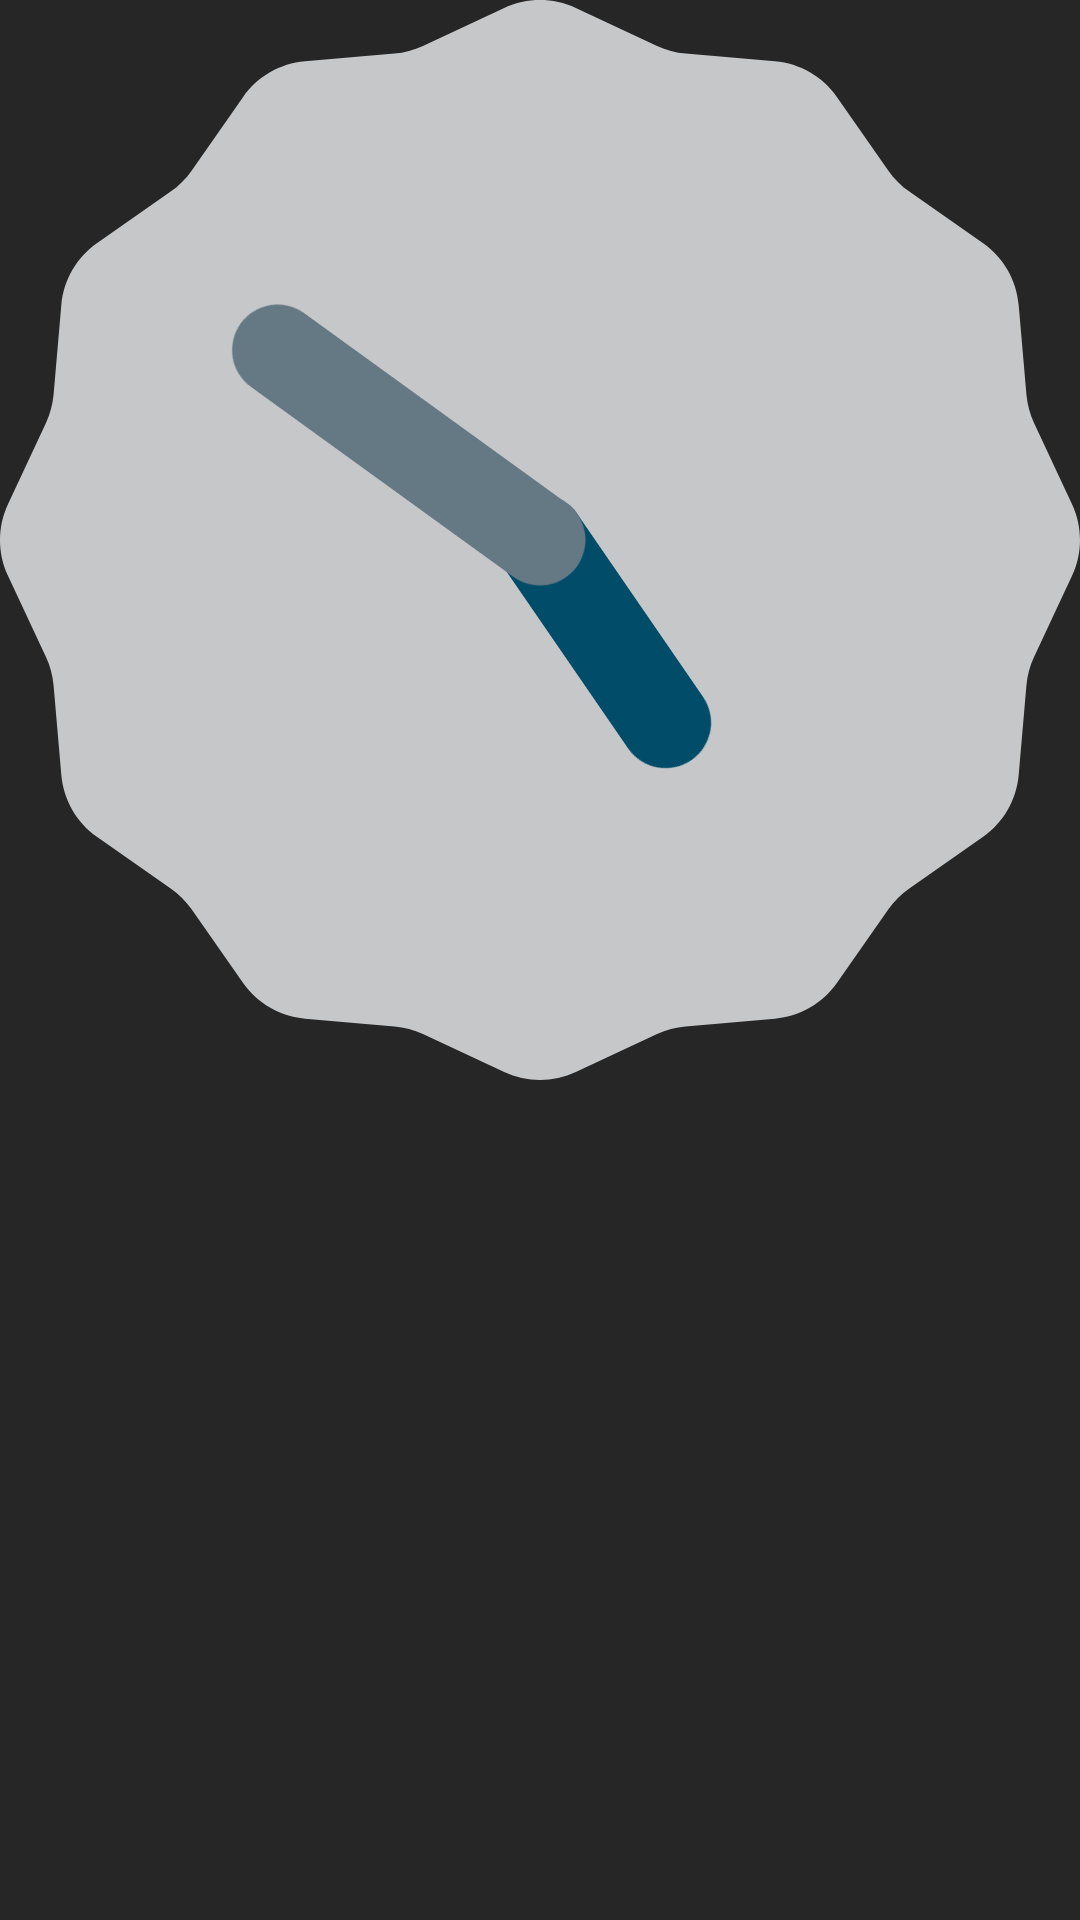

This screen was rendered from an Android layout file. Write that file and the resources it references.
<!-- AndroidManifest.xml: application theme AppTheme -->
<!-- res/layout/fgmt_main.xml -->
<?xml version="1.0" encoding="utf-8"?>
<RelativeLayout xmlns:android="http://schemas.android.com/apk/res/android"
    android:orientation="vertical"
    android:layout_width="match_parent"
    android:layout_height="match_parent"
    android:background="#33000000">

    <RelativeLayout
        android:layout_width="wrap_content"
        android:layout_height="wrap_content"
        android:layout_alignParentRight="true"
        >
        <AnalogClock
            android:id="@+id/analog_clock"
            android:layout_height="wrap_content"
            android:layout_width="wrap_content" />
        <TextView
            android:id="@+id/digital_clock"
            android:layout_width="wrap_content"
            android:layout_height="wrap_content"
            android:layout_below="@id/analog_clock"
            android:layout_centerInParent="true" />
    </RelativeLayout>
</RelativeLayout>
<!-- resources referenced by this layout -->
<resources>
  <style name="AppTheme" parent="AppTheme.Base">
          
      </style>
  <style name="AppTheme.Base" parent="Theme.AppCompat.NoActionBar">
          <item name="colorPrimary">@color/primaryColor</item>
          <item name="colorPrimaryDark">@color/primaryColorDark</item>
          <item name="colorAccent">@color/accentColor</item>
      </style>
  <color name="primaryColor">#4CAF50</color>
  <color name="primaryColorDark">#388E3C</color>
  <color name="accentColor">#FF9800</color>
</resources>
